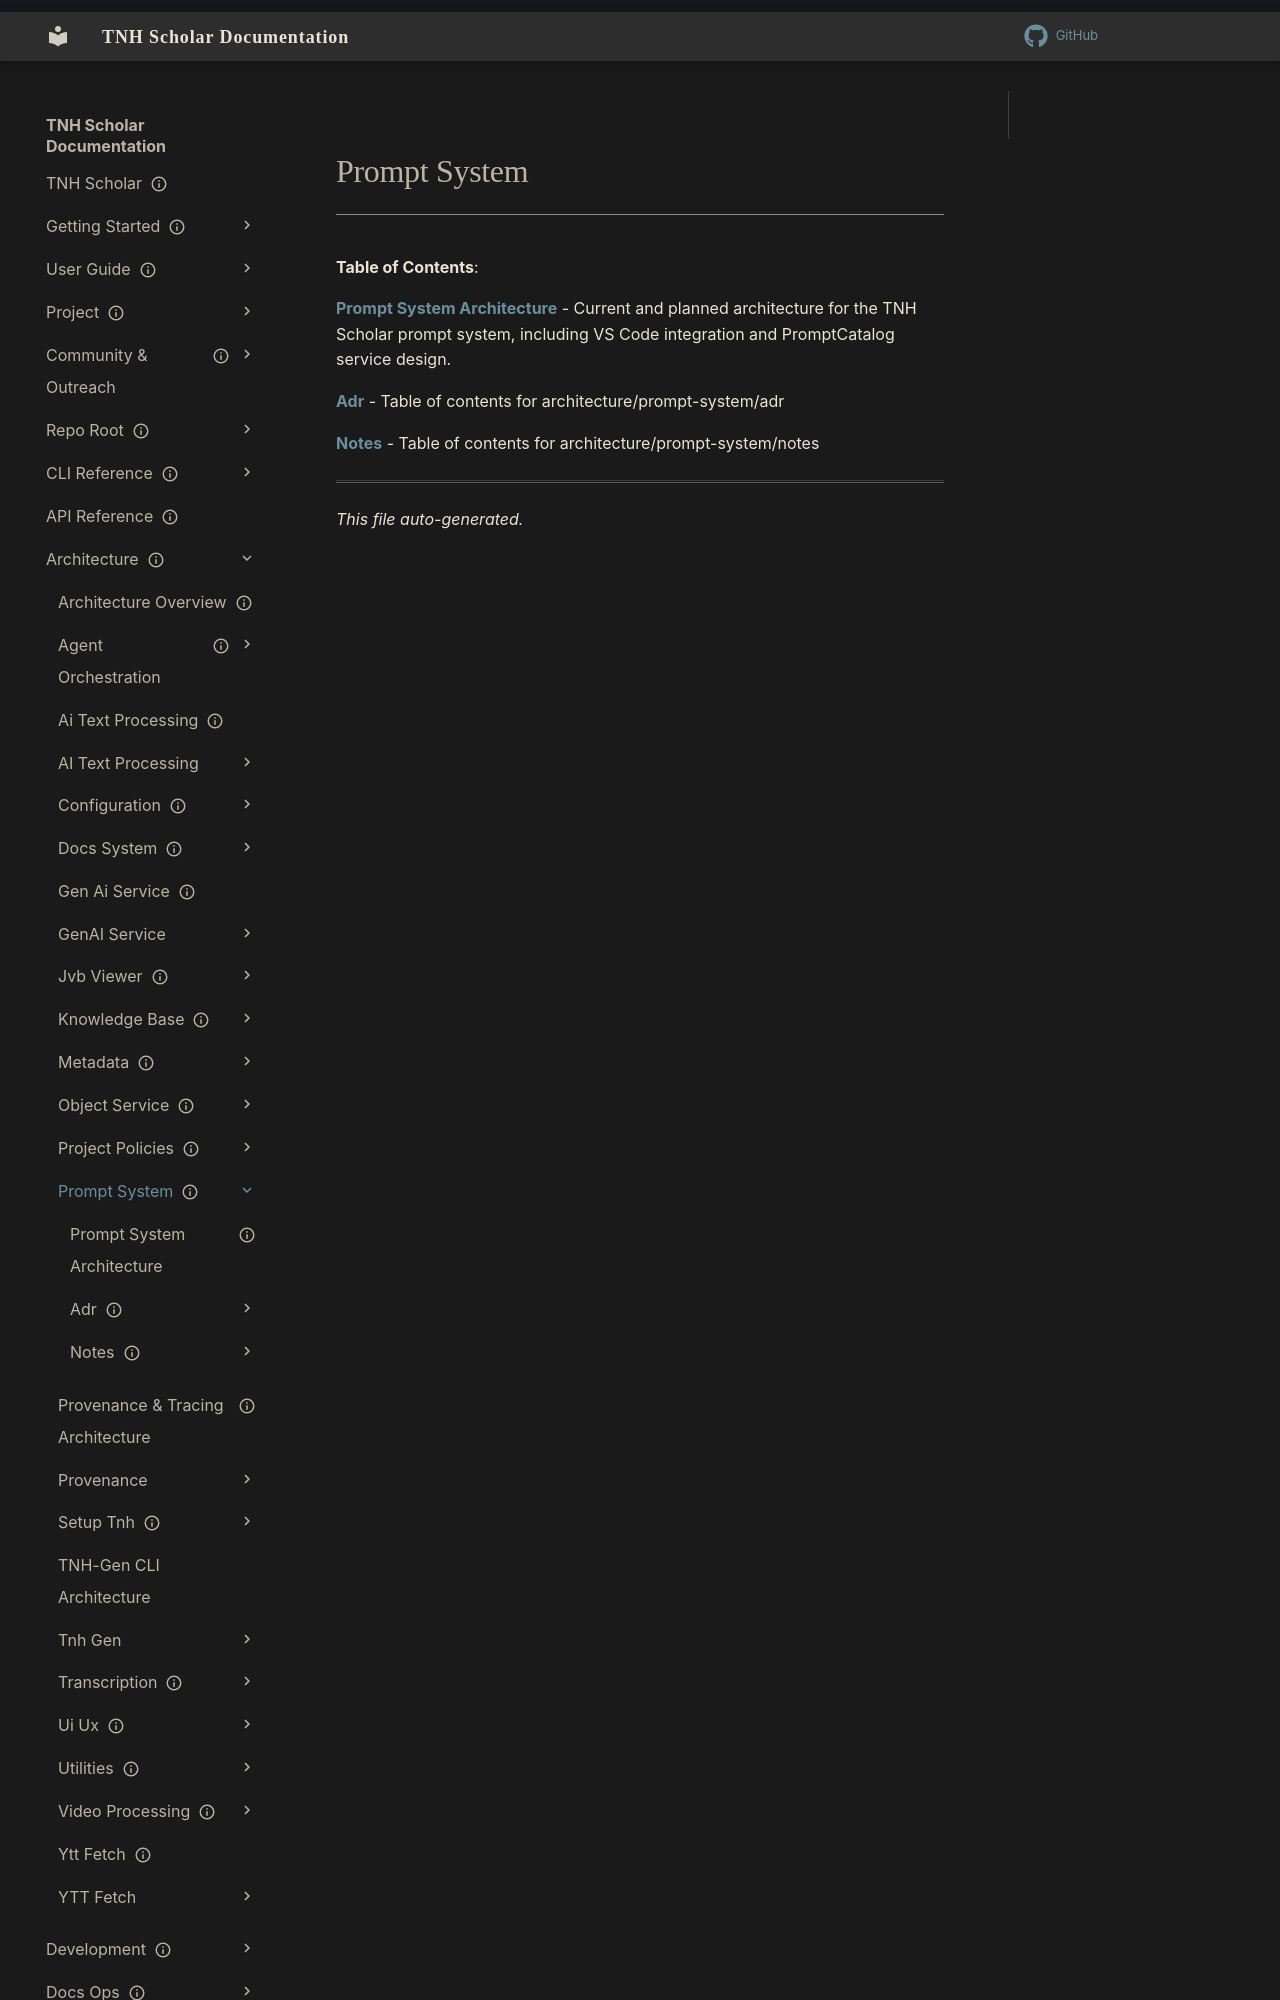

repository: aaronksolomon/tnh-scholar · page: architecture/prompt-system/index.html · generator: mkdocs

---
title: "Prompt System"
description: "Table of contents for architecture/prompt-system"
owner: ""
author: ""
status: current
created: "2026-10-31"
auto_generated: true
---

# Prompt System

**Table of Contents**:

<!-- To manually edit this file, update the front matter and keep `auto_generated: true` to allow regeneration. -->

**[Prompt System Architecture](prompt-system-architecture.md)** - Current and planned architecture for the TNH Scholar prompt system, including VS Code integration and PromptCatalog service design.

**[Adr](adr/index.md)** - Table of contents for architecture/prompt-system/adr
